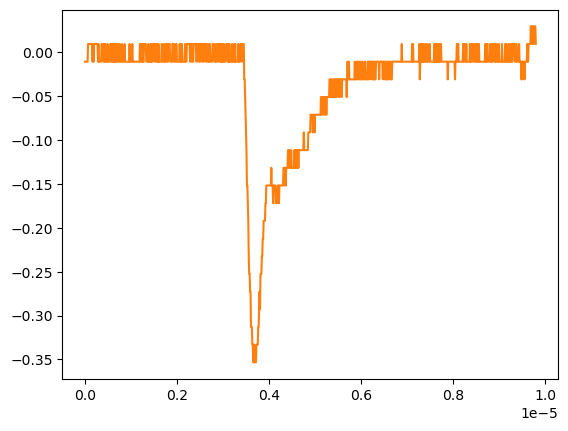

Values plotted in this chart, from the file beside it:
# KEYSIGHT TECHNOLOGIES, MSO-X 3024T, MY58262555, 07.30.2019051434
# time, 1
# 2024-09-12 16:54:35.126295
0.000000000000000000e+00, -1.149500000000000001e-02
9.809809809809809921e-09, -1.149500000000000001e-02
1.961961961961961984e-08, -1.149500000000000001e-02
2.942942942942943142e-08, -1.149500000000000001e-02
3.923923923923923968e-08, -1.149500000000000001e-02
4.904904904904904795e-08, -1.149500000000000001e-02
5.885885885885886283e-08, -1.149500000000000001e-02
6.866866866866867110e-08, 8.605520000000000183e-03
7.847847847847847937e-08, 8.605520000000000183e-03
8.828828828828828763e-08, 8.605520000000000183e-03
9.809809809809809590e-08, 8.605520000000000183e-03
1.079079079079079042e-07, 8.605520000000000183e-03
1.177177177177177257e-07, 8.605520000000000183e-03
1.275275275275275207e-07, 8.605520000000000183e-03
1.373373373373373422e-07, 8.605520000000000183e-03
1.471471471471471372e-07, 8.605520000000000183e-03
1.569569569569569587e-07, 8.605520000000000183e-03
1.667667667667667802e-07, -1.149500000000000001e-02
1.765765765765765753e-07, 8.605520000000000183e-03
1.863863863863863968e-07, -1.149500000000000001e-02
1.961961961961961918e-07, 8.605520000000000183e-03
2.060060060060060133e-07, 8.605520000000000183e-03
2.158158158158158083e-07, 8.605520000000000183e-03
2.256256256256256298e-07, 8.605520000000000183e-03
2.354354354354354513e-07, 8.605520000000000183e-03
2.452452452452452728e-07, 8.605520000000000183e-03
2.550550550550550414e-07, 8.605520000000000183e-03
2.648648648648648629e-07, 8.605520000000000183e-03
2.746746746746746844e-07, 8.605520000000000183e-03
2.844844844844845059e-07, -1.149500000000000001e-02
2.942942942942942745e-07, 8.605520000000000183e-03
3.041041041041040960e-07, -1.149500000000000001e-02
3.139139139139139175e-07, -1.149500000000000001e-02
3.237237237237237390e-07, -1.149500000000000001e-02
3.335335335335335605e-07, -1.149500000000000001e-02
3.433433433433433290e-07, -1.149500000000000001e-02
3.531531531531531505e-07, -1.149500000000000001e-02
3.629629629629629720e-07, 8.605520000000000183e-03
3.727727727727727935e-07, 8.605520000000000183e-03
3.825825825825825621e-07, 8.605520000000000183e-03
3.923923923923923836e-07, 8.605520000000000183e-03
4.022022022022022051e-07, -1.149500000000000001e-02
4.120120120120120266e-07, 8.605520000000000183e-03
4.218218218218218481e-07, 8.605520000000000183e-03
4.316316316316316167e-07, -1.149500000000000001e-02
4.414414414414414382e-07, 8.605520000000000183e-03
4.512512512512512597e-07, -1.149500000000000001e-02
4.610610610610610812e-07, -1.149500000000000001e-02
4.708708708708709027e-07, -1.149500000000000001e-02
4.806806806806806712e-07, -1.149500000000000001e-02
4.904904904904905457e-07, 8.605520000000000183e-03
5.003003003003003142e-07, -1.149500000000000001e-02
5.101101101101100828e-07, -1.149500000000000001e-02
5.199199199199199572e-07, -1.149500000000000001e-02
5.297297297297297258e-07, -1.149500000000000001e-02
5.395395395395394944e-07, -1.149500000000000001e-02
5.493493493493493688e-07, 8.605520000000000183e-03
5.591591591591591374e-07, 8.605520000000000183e-03
... 942 more rows
